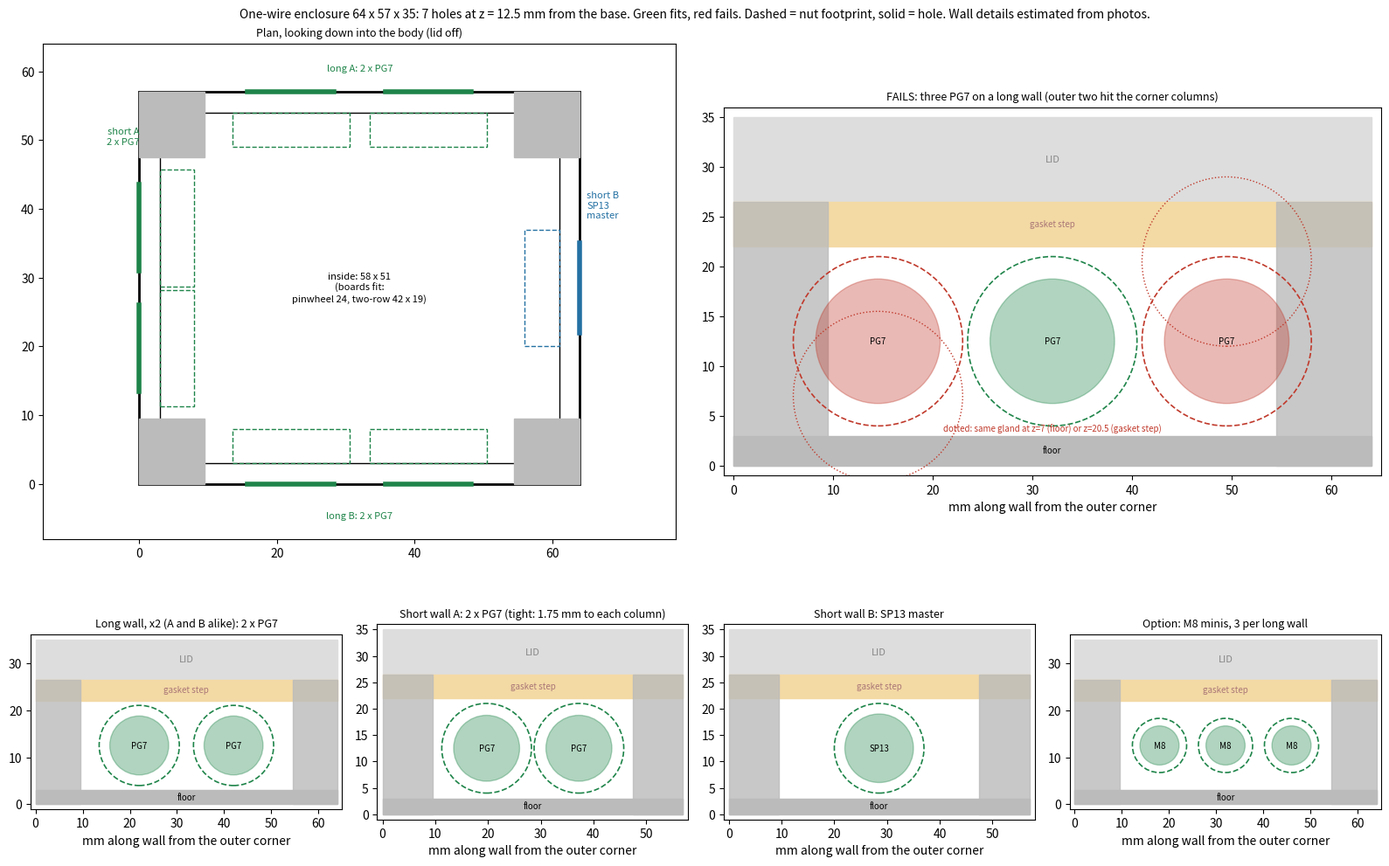

This chart was generated by the following Python code: (Note: this script raises an exception after producing the figure.)
"""Gland layout for the 64 x 57 x 35 black ABS box: 6 probe glands + 1 master.

Outer size is the vendor's. Every other number is read off the vendor photos
and is a GUESS until the box is in calipers (see README).
"""
from dataclasses import dataclass
import matplotlib
matplotlib.use("Agg")
import matplotlib.pyplot as plt
from matplotlib.patches import Rectangle, Circle
from matplotlib.gridspec import GridSpec


@dataclass
class Box:
    L: float = 64.0        # outer, vendor
    W: float = 57.0        # outer, vendor
    H: float = 35.0        # outer, vendor
    lid: float = 8.5       # lid height, photo
    wall: float = 3.0      # photo
    floor: float = 3.0     # photo
    boss: float = 9.5      # corner column, outer corner inward, photo
    groove: float = 4.5    # gasket step under the seam, photo

    @property
    def z_top(self):       # highest usable z on the body wall
        return self.H - self.lid - self.groove

    @property
    def z_mid(self):
        return (self.floor + self.z_top) / 2


# name: (hole dia, nut footprint dia)  -- PG7 15 AF/17 corners; SP13 nut unmeasured; M8 guessed
PARTS = {"PG7": (12.5, 17.0), "SP13": (13.0, 17.0), "M8": (8.3, 11.5)}

# wall -> (length, [(part, x centre from outer corner)])
def layout(b: Box):
    return {
        "long A":  (b.L, [("PG7", b.L/2 - 10), ("PG7", b.L/2 + 10)]),
        "long B":  (b.L, [("PG7", b.L/2 - 10), ("PG7", b.L/2 + 10)]),
        "short A": (b.W, [("PG7", b.W/2 - 8.75), ("PG7", b.W/2 + 8.75)]),
        "short B (master)": (b.W, [("SP13", b.W/2)]),
    }


def check(b, wall_len, items, z):
    """Return list of problems for glands at height z on a wall."""
    bad = []
    lo, hi = b.boss, wall_len - b.boss
    for i, (p, x) in enumerate(items):
        r = PARTS[p][1] / 2
        if x - r < lo or x + r > hi: bad.append((i, "corner column"))
        if z - r < b.floor: bad.append((i, "floor"))
        if z + r > b.z_top: bad.append((i, "gasket step / lid"))
        for j in range(i):
            q, y = items[j]
            if abs(x - y) < r + PARTS[q][1] / 2: bad.append((i, "next gland"))
    return bad


def elevation(ax, b, L, items, z, title, force_bad=()):
    ax.add_patch(Rectangle((0, 0), L, b.floor, color="#bbb"))
    ax.add_patch(Rectangle((0, b.H - b.lid), L, b.lid, color="#ddd"))
    ax.text(L/2, b.H - b.lid/2, "LID", ha="center", va="center", color="#888", fontsize=8)
    ax.add_patch(Rectangle((0, b.z_top), L, b.groove, color="#f3d9a4"))
    ax.text(L/2, b.z_top + b.groove/2, "gasket step", ha="center", va="center", fontsize=7, color="#a77")
    ax.text(L/2, b.floor/2, "floor", ha="center", va="center", fontsize=7)
    for x0 in (0, L - b.boss):
        ax.add_patch(Rectangle((x0, 0), b.boss, b.H - b.lid, color="#bbb", alpha=.8))
    bad = {i for i, _ in check(b, L, items, z)} | set(force_bad)
    for i, (p, x) in enumerate(items):
        hd, nd = PARTS[p]
        c = "#c0392b" if i in bad else "#1e8449"
        ax.add_patch(Circle((x, z), nd/2, fill=False, ls="--", ec=c, lw=1.2))
        ax.add_patch(Circle((x, z), hd/2, fc=c, alpha=.35, ec=c))
        ax.text(x, z, p, ha="center", va="center", fontsize=7)
    ax.set_xlim(-1, L + 1); ax.set_ylim(-1, b.H + 1); ax.set_aspect("equal")
    ax.set_title(title, fontsize=9)
    ax.set_xlabel("mm along wall from the outer corner")


def plan(ax, b):
    ax.add_patch(Rectangle((0, 0), b.L, b.W, fill=False, lw=2))
    ax.add_patch(Rectangle((b.wall, b.wall), b.L - 2*b.wall, b.W - 2*b.wall, fill=False, lw=1))
    for x0 in (0, b.L - b.boss):
        for y0 in (0, b.W - b.boss):
            ax.add_patch(Rectangle((x0, y0), b.boss, b.boss, color="#bbb"))
    lay = layout(b)
    g = lambda p, x, y, ax_: None
    nut_depth = 5.0
    for x in [b.L/2 - 10, b.L/2 + 10]:
        for y, s in ((0, 1), (b.W, -1)):
            ax.add_patch(Rectangle((x - 8.5, y - (0 if s > 0 else nut_depth) + (b.wall if s > 0 else -b.wall) * 0 + (b.wall if s > 0 else -b.wall + 0)),
                                   17, nut_depth, fill=False, ec="#1e8449", ls="--"))
            ax.plot([x - 6.25, x + 6.25], [y, y], color="#1e8449", lw=4)
    for y in [b.W/2 - 8.75, b.W/2 + 8.75]:
        ax.add_patch(Rectangle((b.wall, y - 8.5), nut_depth, 17, fill=False, ec="#1e8449", ls="--"))
        ax.plot([0, 0], [y - 6.25, y + 6.25], color="#1e8449", lw=4)
    ax.add_patch(Rectangle((b.L - b.wall - nut_depth, b.W/2 - 8.5), nut_depth, 17, fill=False, ec="#2471a3", ls="--"))
    ax.plot([b.L, b.L], [b.W/2 - 6.5, b.W/2 + 6.5], color="#2471a3", lw=4)
    ax.text(b.L/2, b.W/2, "inside: 58 x 51\n(boards fit:\npinwheel 24, two-row 42 x 19)", ha="center", va="center", fontsize=8)
    ax.text(0, b.W/2 + 22, "short A\n2 x PG7", ha="right", va="center", fontsize=8, color="#1e8449")
    ax.text(b.L + 1, b.W/2 + 12, "short B\nSP13\nmaster", ha="left", va="center", fontsize=8, color="#2471a3")
    ax.text(b.L/2, b.W + 3, "long A: 2 x PG7", ha="center", fontsize=8, color="#1e8449")
    ax.text(b.L/2, -5, "long B: 2 x PG7", ha="center", fontsize=8, color="#1e8449")
    ax.set_xlim(-14, b.L + 14); ax.set_ylim(-8, b.W + 7); ax.set_aspect("equal")
    ax.set_title("Plan, looking down into the body (lid off)", fontsize=9)


def main(path):
    b = Box()
    lay = layout(b)
    z = b.z_mid
    fig = plt.figure(figsize=(16, 11))
    gs = GridSpec(2, 4, figure=fig, height_ratios=[1.15, 1])
    plan(fig.add_subplot(gs[0, 0:2]), b)
    fail = [("PG7", b.L/2 - 17.5), ("PG7", b.L/2), ("PG7", b.L/2 + 17.5)]
    ax = fig.add_subplot(gs[0, 2:4])
    elevation(ax, b, b.L, fail, z, "FAILS: three PG7 on a long wall (outer two hit the corner columns)")
    # low and high PG7 examples on the same panel
    for zz, lab in ((7.0, "z=7: nut on the floor"), (20.5, "z=20.5: nut in the gasket step")):
        pass
    ax.add_patch(Circle((b.L/2 - 17.5, 7.0), 8.5, fill=False, ec="#c0392b", ls=":"))
    ax.add_patch(Circle((b.L/2 + 17.5, 20.5), 8.5, fill=False, ec="#c0392b", ls=":"))
    ax.text(b.L/2, 3.0 + 0.2, "dotted: same gland at z=7 (floor) or z=20.5 (gasket step)", ha="center", fontsize=7, color="#c0392b", va="bottom")
    elevation(fig.add_subplot(gs[1, 0]), b, b.L, lay["long A"][1], z, "Long wall, x2 (A and B alike): 2 x PG7")
    elevation(fig.add_subplot(gs[1, 1]), b, b.W, lay["short A"][1], z, "Short wall A: 2 x PG7 (tight: 1.75 mm to each column)")
    elevation(fig.add_subplot(gs[1, 2]), b, b.W, lay["short B (master)"][1], z, "Short wall B: SP13 master")
    m8 = [("M8", b.L/2 - 14), ("M8", b.L/2), ("M8", b.L/2 + 14)]
    elevation(fig.add_subplot(gs[1, 3]), b, b.L, m8, z, "Option: M8 minis, 3 per long wall")
    fig.suptitle(f"One-wire enclosure 64 x 57 x 35: 7 holes at z = {z:.1f} mm from the base. "
                 "Green fits, red fails. Dashed = nut footprint, solid = hole. Wall details estimated from photos.", fontsize=10)
    fig.tight_layout()
    fig.savefig(path, dpi=110)
    return b, lay, z


if __name__ == "__main__":
    main("projects/one-wire-enclosure/out/holes.png")
